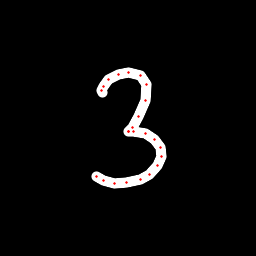

Data behind this chart, as committed beside it:
x, y, hover, eod
102.2, 92.25, 0.0, 0.0
101.3, 90.59, 0.0, 0.0
103.1, 86.28, 0.0, 0.0
108.9, 79.75, 0.0, 0.0
118.4, 74.95, 0.0, 0.0
128.8, 72.81, 0.0, 0.0
140.6, 75.36, 0.0, 0.0
146.1, 84.94, 0.0, 0.0
145.7, 100.1, 0.0, 0.0
138.8, 116.9, 0.0, 0.0
132.3, 127.6, 0.0, 0.0
128.1, 131.6, 0.0, 0.0
128.9, 131.7, 0.0, 0.0
133.8, 131.7, 0.0, 0.0
145.7, 133.8, 0.0, 0.0
154.5, 139.3, 0.0, 0.0
160.2, 147.3, 0.0, 0.0
161.3, 156.5, 0.0, 0.0
157.4, 165.5, 0.0, 0.0
149.3, 174.4, 0.0, 0.0
140.1, 179.8, 0.0, 0.0
126.9, 182.9, 0.0, 0.0
114.6, 183.5, 0.0, 0.0
103.8, 180, 0.0, 0.0
96.5, 176.2, 0.0, 1.0
